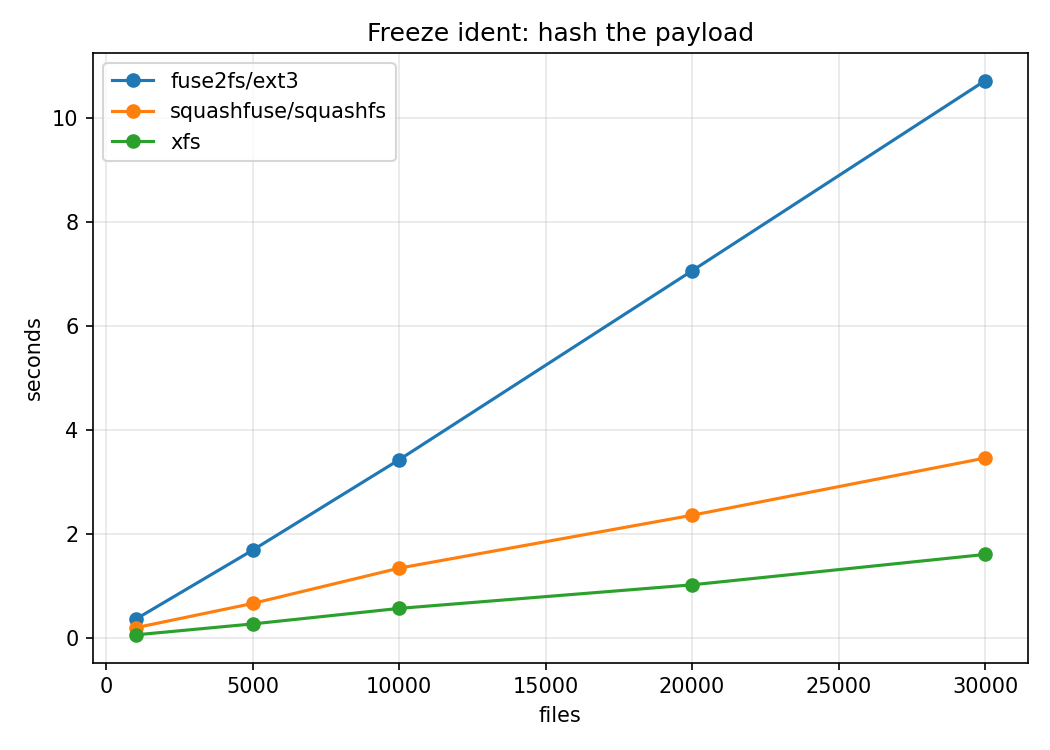

Values plotted in this chart, from the file beside it:
files, route, seconds, source_bytes, entries, procs, fstype
1000, img, 0.352, 24117248, 1036, 1, xfs
1000, sqf, 0.189, 4108288, 1036, 1, xfs
1000, local, 0.052, 4096096, 1035, 1, xfs
5000, img, 1.684, 57671680, 5176, 1, xfs
5000, sqf, 0.657, 20529152, 5176, 1, xfs
5000, local, 0.263, 20480596, 5175, 1, xfs
10000, img, 3.425, 99614720, 10351, 1, xfs
10000, sqf, 1.337, 41058304, 10351, 1, xfs
10000, local, 0.562, 40961221, 10350, 1, xfs
20000, img, 7.064, 182452224, 20701, 1, xfs
20000, sqf, 2.356, 82112512, 20701, 1, xfs
20000, local, 1.016, 81922721, 20700, 1, xfs
30000, img, 10.72, 265289728, 31051, 1, xfs
30000, sqf, 3.457, 123170816, 31051, 1, xfs
30000, local, 1.601, 122884221, 31050, 1, xfs
